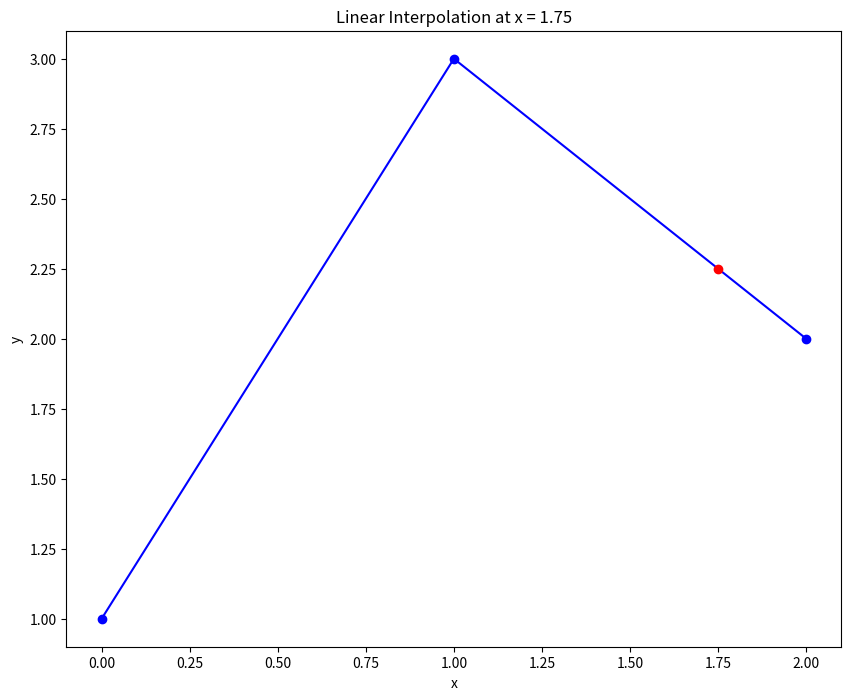

Python code for this plot:
#!/usr/bin/env python3
# [email redacted]
# 2023-02-03 21:03:03
#

import matplotlib.pyplot as plt
from scipy.interpolate import interp1d

x = [0, 1, 2]
y = [1, 3, 2]

f = interp1d(x, y)
y_hat = f(1.75)
print(y_hat)

plt.figure(figsize=(10, 8))
plt.plot(x, y, "-ob")
plt.plot(1.75, y_hat, "ro")
plt.title("Linear Interpolation at x = 1.75")
plt.xlabel("x")
plt.ylabel("y")
plt.show()
